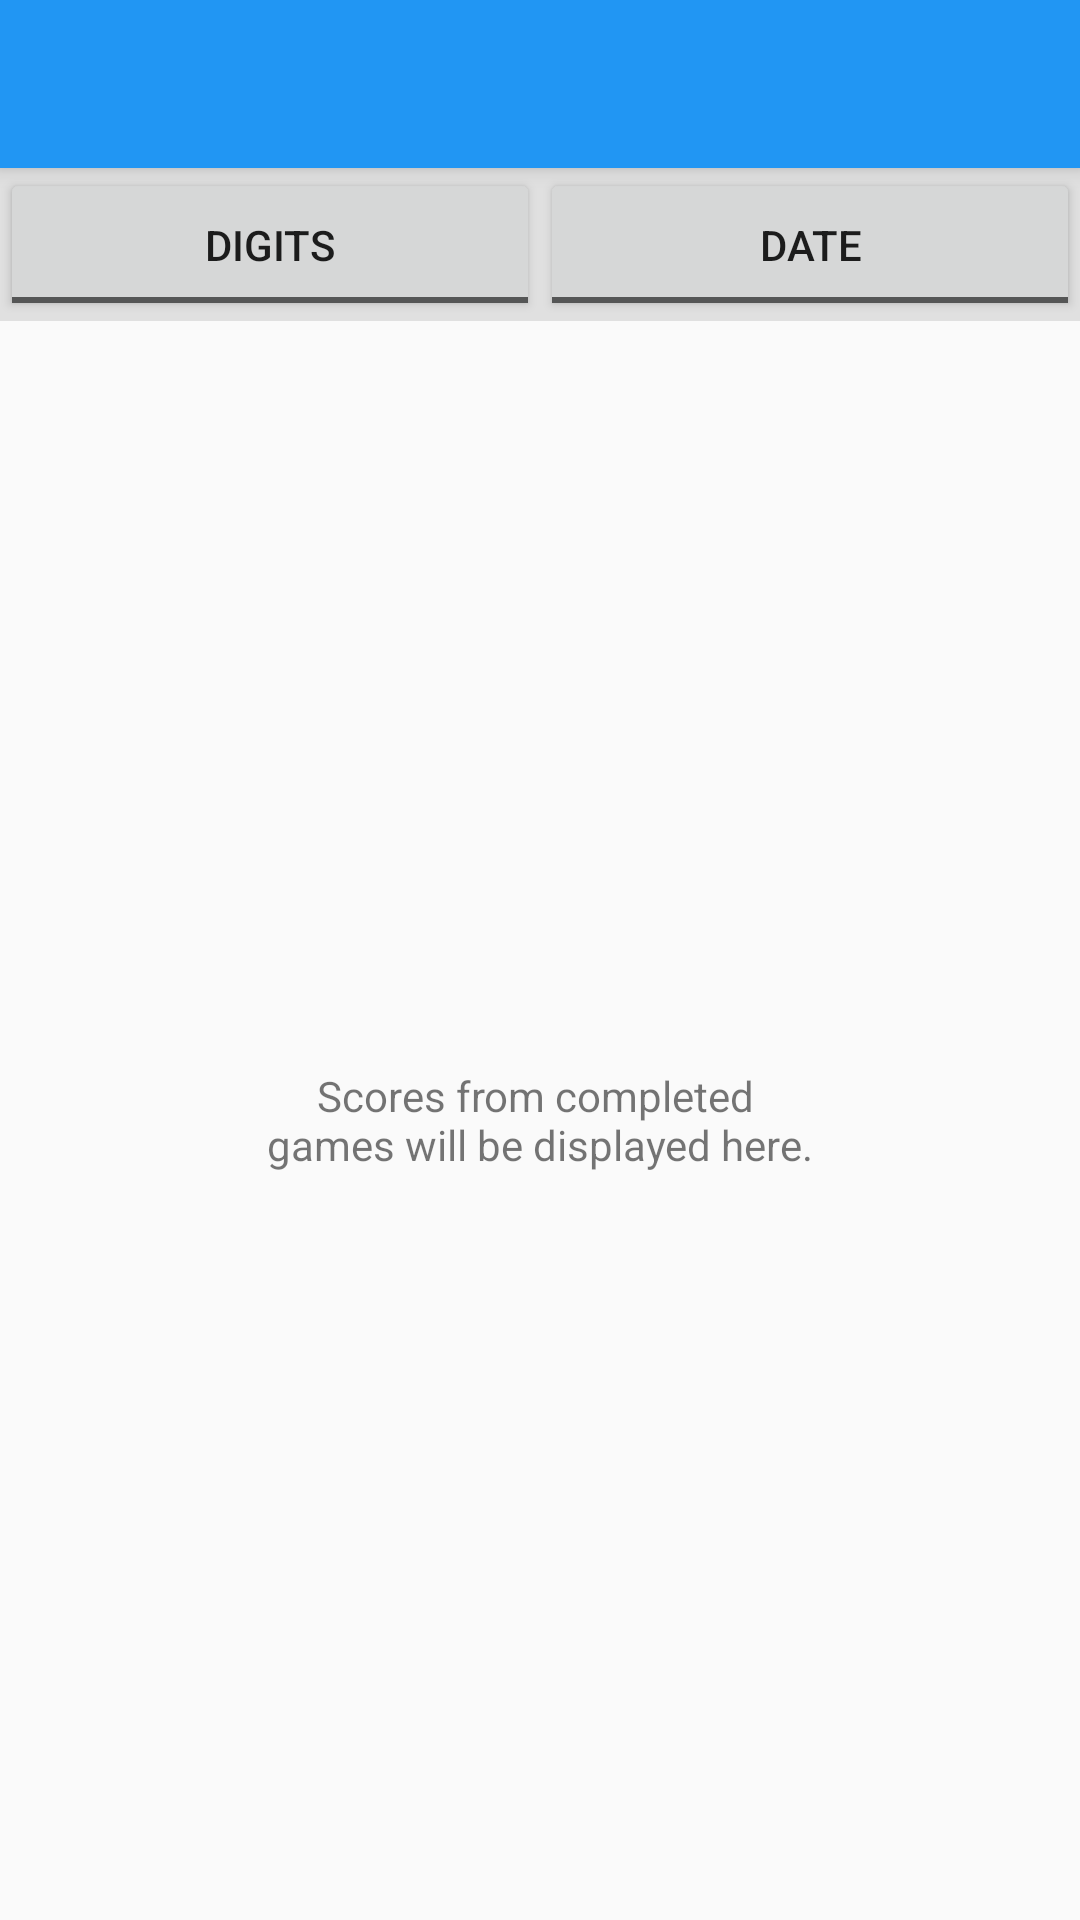

Reconstruct the res/layout file that produces this screen, plus the resources it refers to.
<!-- AndroidManifest.xml: application theme AppTheme -->
<!-- res/layout/activity_scores.xml -->
<?xml version="1.0" encoding="utf-8"?>
<RelativeLayout xmlns:android="http://schemas.android.com/apk/res/android"
    xmlns:app="http://schemas.android.com/apk/res-auto"
    xmlns:tools="http://schemas.android.com/tools"
    android:id="@+id/activity_scores"
    android:layout_width="match_parent"
    android:layout_height="match_parent"
    tools:context="com.mxymin.android.pipal.activities.ScoresActivity">

    <android.support.v7.widget.Toolbar
        android:id="@+id/my_toolbar"
        android:layout_width="match_parent"
        android:layout_height="wrap_content"
        android:background="?attr/colorPrimary"
        android:elevation="4dp"
        app:popupTheme="@style/ThemeOverlay.AppCompat.Light"
        app:theme="@style/ThemeOverlay.AppCompat.Dark.ActionBar" />

    <LinearLayout
        android:id="@+id/scores_list_header"
        android:layout_width="match_parent"
        android:layout_height="wrap_content"
        android:layout_below="@id/my_toolbar"
        android:background="#E0E0E0"
        android:orientation="horizontal">

        <ToggleButton
            android:id="@+id/scores_list_header_digits"
            android:layout_width="0dp"
            android:layout_height="wrap_content"
            android:layout_weight="1"
            android:gravity="start"
            android:padding="16dp"
            android:text="@string/scores_list_header_digits"
            android:textAlignment="center"
            android:textAllCaps="true"
            android:textOff="@string/scores_list_header_digits"
            android:textOn="@string/scores_list_header_digits" />

        <ToggleButton
            android:id="@+id/scores_list_header_date"
            android:layout_width="0dp"
            android:layout_height="wrap_content"
            android:layout_weight="1"
            android:gravity="end"
            android:padding="16dp"
            android:text="@string/scores_list_header_date"
            android:textAlignment="center"
            android:textAllCaps="true"
            android:textOff="@string/scores_list_header_date"
            android:textOn="@string/scores_list_header_date" />
    </LinearLayout>

    <ListView
        android:id="@+id/scores_list_view"
        android:layout_width="match_parent"
        android:layout_height="wrap_content"
        android:layout_below="@id/scores_list_header" />

    <TextView
        android:id="@android:id/empty"
        android:layout_width="match_parent"
        android:layout_height="match_parent"
        android:layout_below="@+id/scores_list_header"
        android:gravity="center"
        android:text="@string/empty_scores_list_message"
        android:textAlignment="center" />
</RelativeLayout>
<!-- resources referenced by this layout -->
<resources>
  <string name="empty_scores_list_message">Scores from completed \ngames will be displayed here.</string>
  <string name="scores_list_header_date">date</string>
  <string name="scores_list_header_digits">digits</string>
  <style name="AppTheme" parent="Theme.AppCompat.Light.NoActionBar">
          
          <item name="colorPrimary">@color/colorPrimary</item>
          <item name="colorPrimaryDark">@color/colorPrimaryDark</item>
          <item name="colorAccent">@color/colorAccent</item>
          <item name="windowActionBar">false</item>
          <item name="windowNoTitle">true</item>
      </style>
  <color name="colorPrimary">#2196F3</color>
  <color name="colorPrimaryDark">#1976D2</color>
  <color name="colorAccent">#009688</color>
</resources>
